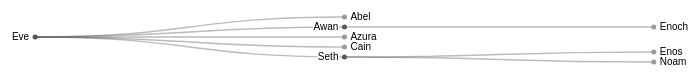
D3 v7 page, settled after 360 driven frames (6 s of simulated time); the page loaded 1 data file(s).



    let graph = {"links":[{"weight":5.56,"edge_weight":5.56,"edge_width":20.0,"source_label":"node_A","target_label":"node_F","source":0,"target":2},{"weight":3.28,"edge_weight":3.28,"edge_width":12.20863309352518,"source_label":"node_A","target_label":"node_M","source":0,"target":4},{"weight":0.45,"edge_weight":0.45,"edge_width":2.537769784172662,"source_label":"node_Z","target_label":"node_A","source":6,"target":0},{"weight":0.5,"edge_weight":0.5,"edge_width":2.70863309352518,"source_label":"node_F","target_label":"node_B","source":2,"target":1},{"weight":0.5,"edge_weight":0.5,"edge_width":2.70863309352518,"source_label":"node_C","target_label":"node_M","source":5,"target":4},{"weight":0.64,"edge_weight":0.64,"edge_width":3.1870503597122304,"source_label":"node_B","target_label":"node_J","source":1,"target":3}],"nodes":[{"node_name":"node_A","node_color":"#000080","node_size":"10","node_size_edge":"0.10000000000000009","node_color_edge":"#000000"},{"node_name":"node_B","node_color":"#000080","node_size":"10","node_size_edge":"0.10000000000000009","node_color_edge":"#000000"},{"node_name":"node_F","node_color":"#000080","node_size":"10","node_size_edge":"0.10000000000000009","node_color_edge":"#000000"},{"node_name":"node_J","node_color":"#000080","node_size":"10","node_size_edge":"0.10000000000000009","node_color_edge":"#000000"},{"node_name":"node_M","node_color":"#000080","node_size":"10","node_size_edge":"0.10000000000000009","node_color_edge":"#000000"},{"node_name":"node_C","node_color":"#000080","node_size":"10","node_size_edge":"0.10000000000000009","node_color_edge":"#000000"},{"node_name":"node_Z","node_color":"#000080","node_size":"10","node_size_edge":"0.10000000000000009","node_color_edge":"#000000"}]}


    window.addEventListener('DOMContentLoaded', function () {

			d3graphscript({
                width: 1500,
                height: 800,
                charge: -250,
                distance: 30,
                directed: false,
                collision: 0.5
            })
        });
    
// ── js/app.js


const canva = d3.select('.canva');


d3.json('../d3.js/json/json_data.json').then(
    d => drawTree(d)
);

function drawTree(data){
    const width = 928;

    // Compute the tree height; this approach will allow the height of the
    // SVG to scale according to the breadth (width) of the tree layout.
    const root = d3.hierarchy(data);
    const dx = 10;
    const dy = width / (root.height + 1);
  
    // Create a tree layout.
    const tree = d3.tree().nodeSize([dx, dy]);
  
    // Sort the tree and apply the layout.
    root.sort((a, b) => d3.ascending(a.data.name, b.data.name));
    tree(root);
  
    // Compute the extent of the tree. Note that x and y are swapped here
    // because in the tree layout, x is the breadth, but when displayed, the
    // tree extends right rather than down.
    let x0 = Infinity;
    let x1 = -x0;
    root.each(d => {
      if (d.x > x1) x1 = d.x;
      if (d.x < x0) x0 = d.x;
    });
  
    // Compute the adjusted height of the tree.
    const height = x1 - x0 + dx * 2;
  
    
  
    const svg = canva.append("svg")
        .attr("width", width)
        .attr("height", height)
        .attr("viewBox", [-dy / 3, x0 - dx, width, height])
        .attr("style", "max-width: 100%; height: auto; font: 10px sans-serif;");
  
    const link = svg.append("g")
        .attr("fill", "none")
        .attr("stroke", "#555")
        .attr("stroke-opacity", 0.4)
        .attr("stroke-width", 1.5)
      .selectAll()
        .data(root.links())
        .join("path")
          .attr("d", d3.linkHorizontal()
              .x(d => d.y)
              .y(d => d.x));
    
    const node = svg.append("g")
        .attr("stroke-linejoin", "round")
        .attr("stroke-width", 3)
      .selectAll()
      .data(root.descendants())
      .join("g")
        .attr("transform", d => `translate(${d.y},${d.x})`);
  
    node.append("circle")
        .attr("fill", d => d.children ? "#555" : "#999")
        .attr("r", 2.5);
  
    node.append("text")
        .attr("dy", "0.31em")
        .attr("x", d => d.children ? -6 : 6)
        .attr("text-anchor", d => d.children ? "end" : "start")
        .text(d => d.data.name)
      .clone(true).lower()
        .attr("stroke", "white");
}

### data: json/json_data.json
{
 "name": "Eve",
 "value": 15,
 "type": "black",
 "level": "yellow",
 "children": [
  {
   "name": "Cain",
   "value": 10,
   "type": "grey",
   "level": "red"
  },
  {
   "name": "Seth",
   "value": 10,
   "type": "grey",
   "level": "red",
   "children": [
    "{... 4 keys}",
    "{... 4 keys}"
   ]
  },
  {
   "name": "Abel",
   "value": 10,
   "type": "grey",
   "level": "blue"
  },
  {
   "name": "Awan",
   "value": 10,
   "type": "grey",
   "level": "green",
   "children": [
    "{... 4 keys}"
   ]
  },
  {
   "name": "Azura",
   "value": 10,
   "type": "grey",
   "level": "green"
  }
 ]
}